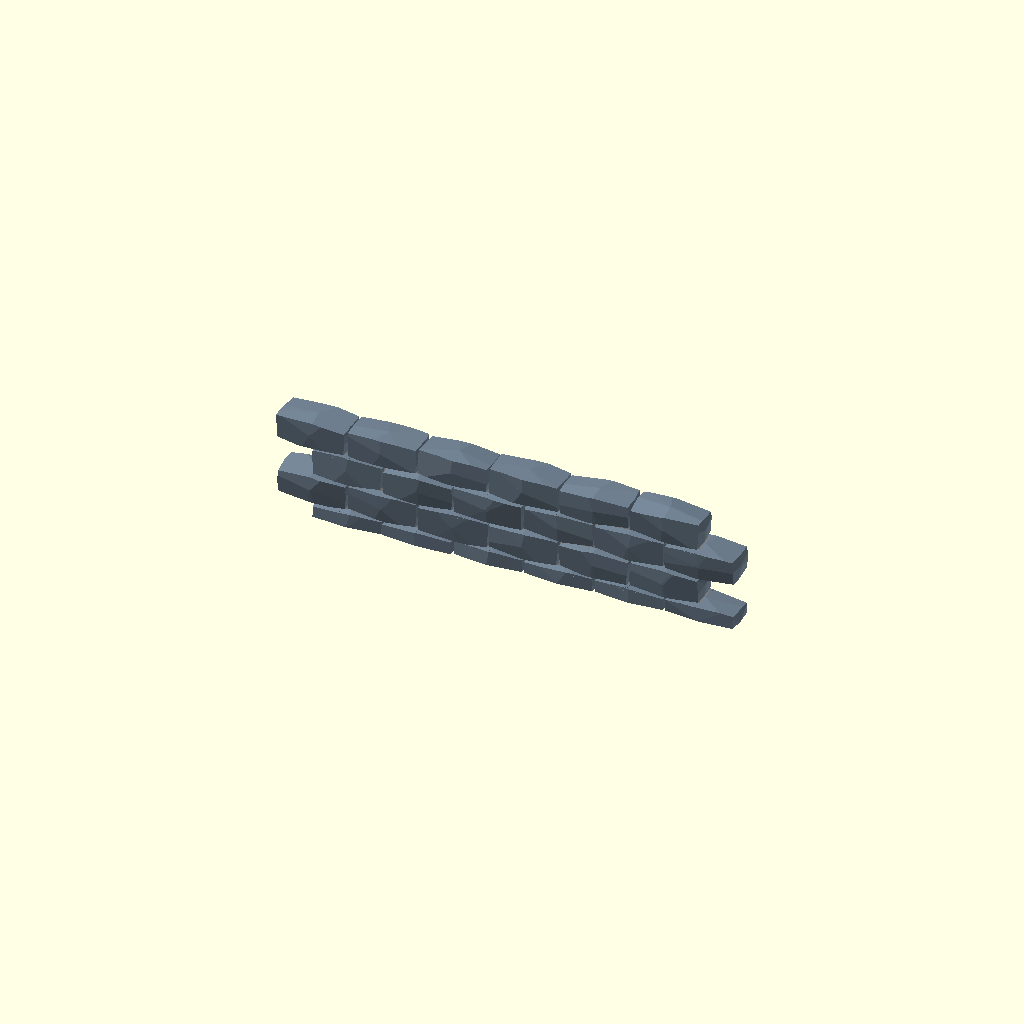
Cell 1: the model at its default parameters.
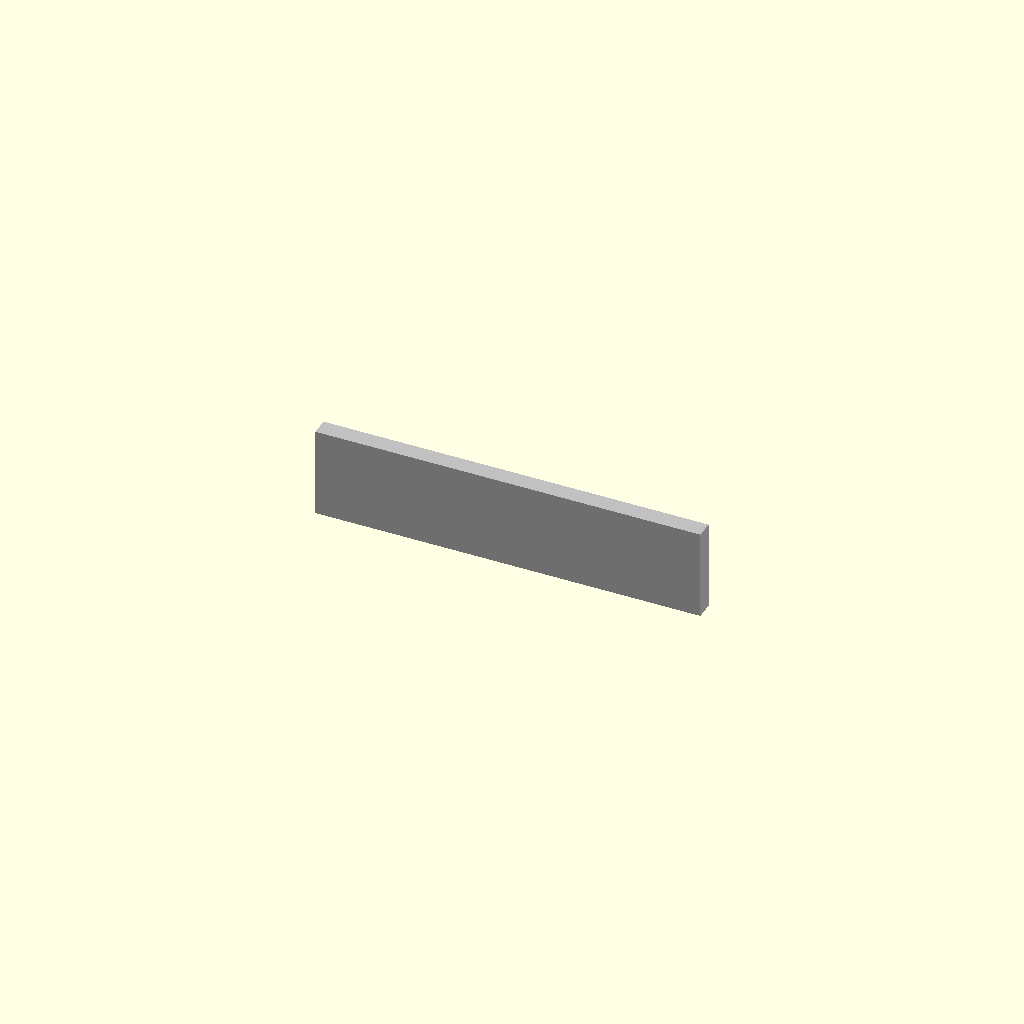
Cell 2 — power set to -0.1, the other parameters unchanged.
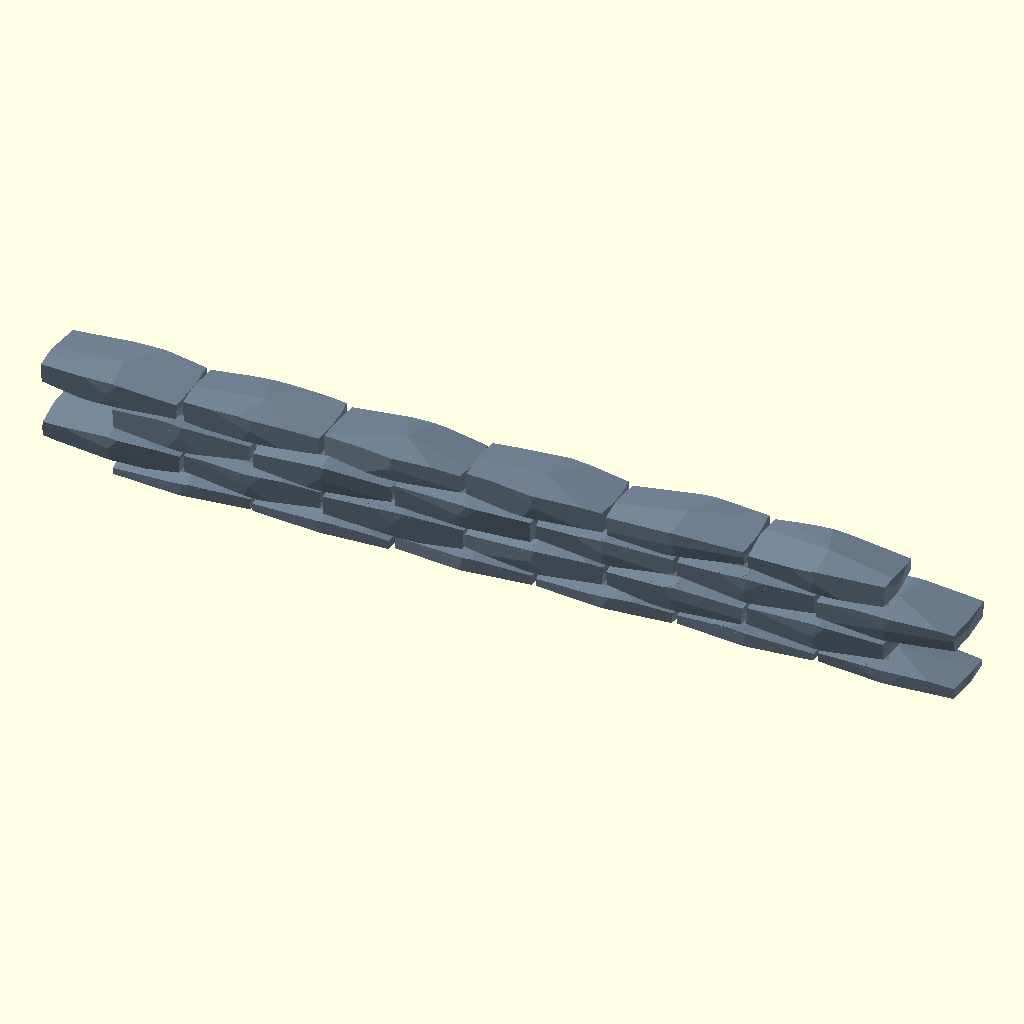
Cell 3: stone_length = 8 (everything else at default).
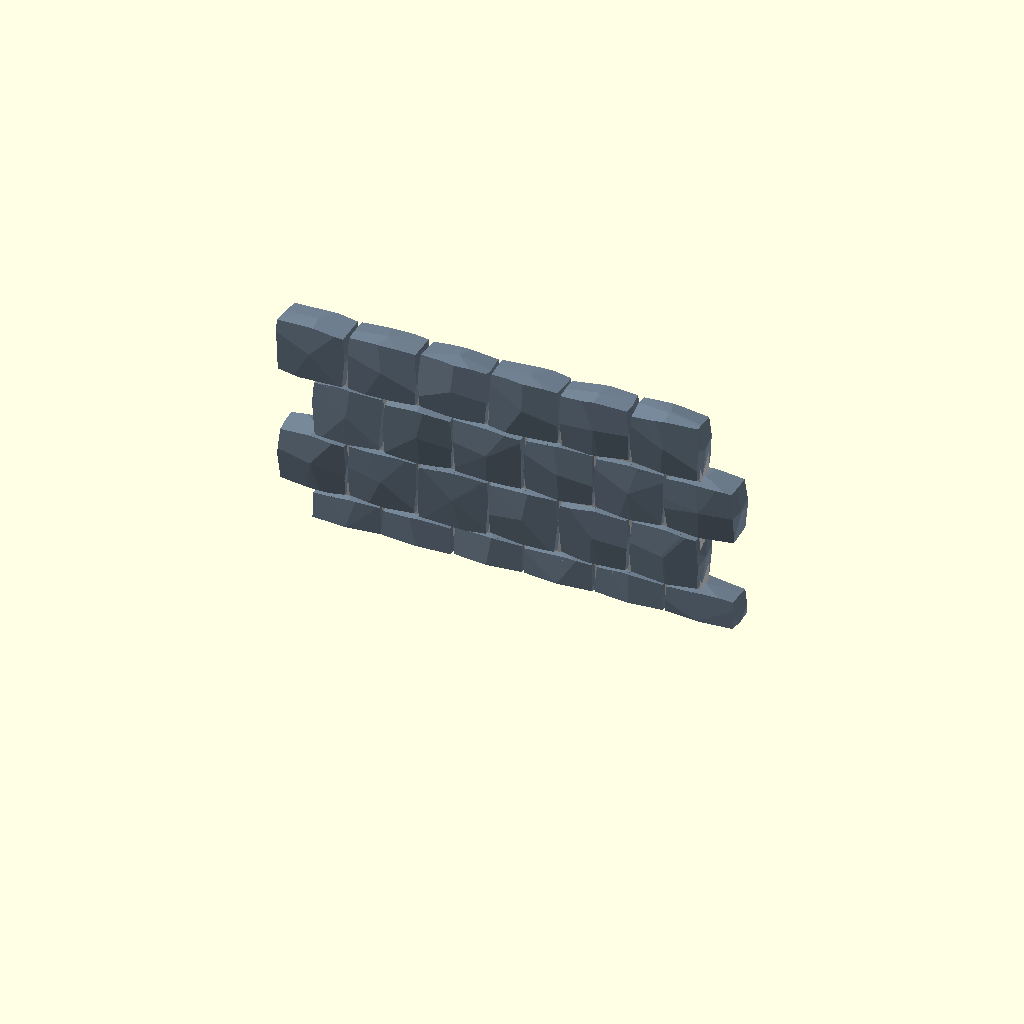
Cell 4: stone_height = 3.4 (everything else at default).
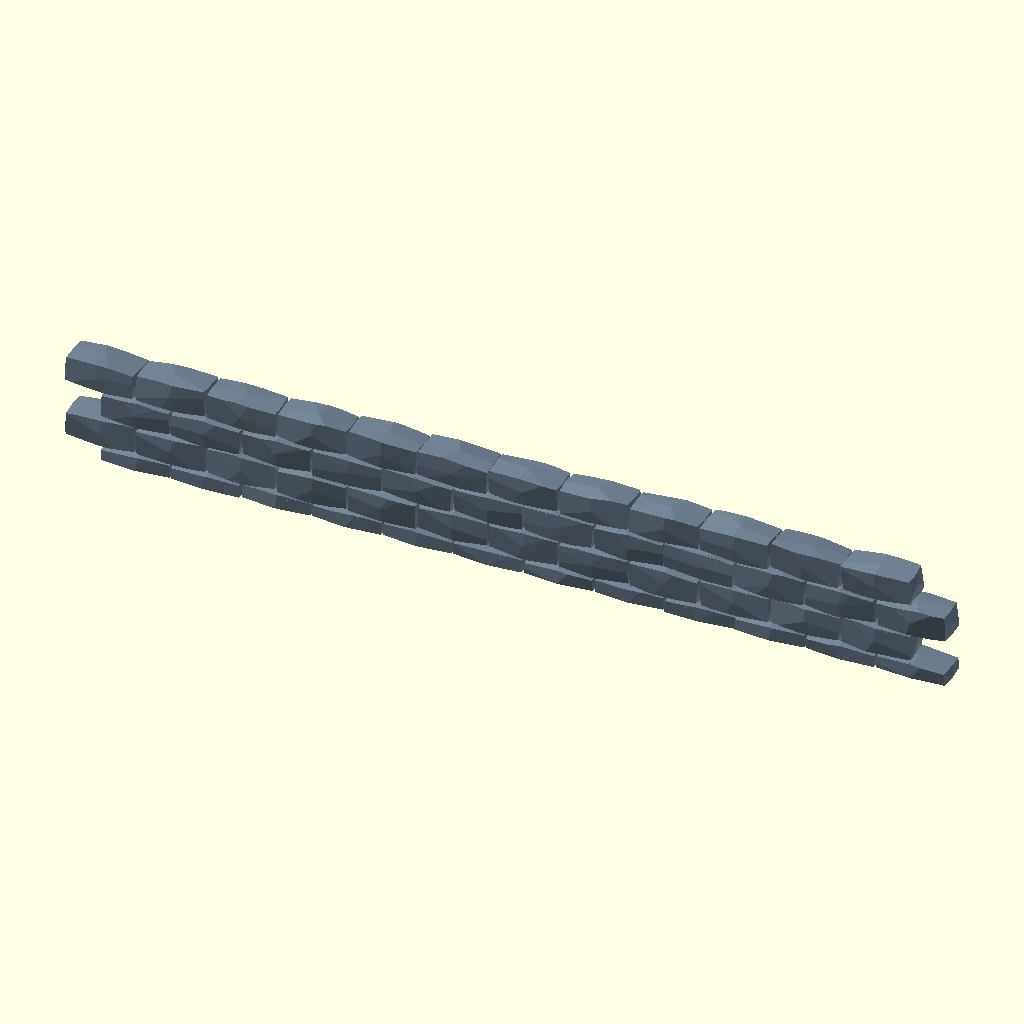
Cell 5: run_of_stones = 12 (everything else at default).
One fixed orthographic camera (rotation 55°, 0°, 25°; colour scheme Cornfield) for every cell.
OpenSCAD source file scadFiles/1629948/2524393.scad:
//Customizable Interlocking Stone Wall

//Created by Ari M. Diacou, June 2016

//Edited version of Customizable Stone Wall (http://www.thingiverse.com/thing:219574)

//Shared under Creative Commons License: Attribution-ShareAlike 3.0 Unported (CC BY-SA 3.0) 

//see http://creativecommons.org/licenses/by-sa/3.0/



// preview[view:south east, tilt:side]

/*[Wall]*/

//Length of a stone

stone_length=4;

//Height of a stone

stone_height=1.7;

//Number of stones along wall

run_of_stones=6;

//The wall height in number of stones

stack_of_stones=4;

//Higher angles make more wedge-shaped stones, lower angles produce blocks. Reccomend 5-30 (zero crashes).

maximum_rotation_angle=6; //[3,4,5,6,7,8,9,10,11,12,13,14,15,16,17,18,19,20,21,22,23,24,25,26,27,28,29,30]

//Higher rotation angles might need more compression

z_compression=1;

//Facets per face of each stone (this will increase filesize dramatically)f

Facets_Per_Face=7; 

//A way to reduce the abilty of higher n to chop up a block (should be -2 to 0)

power=0; //[0,-0.1,-0.2,-0.3,-0.4,-0.5,-0.6,-0.7,-0.8,-0.9,-1,-1.1,-1.2,-1.3,-1.4,-1.5,-1.6,-1.7,-1.8,-1.9,-2]

//A way to save the arrangement of stones

master_seed=4;



/*[Hidden]*/

//What percentage of a brick do you want the mortar in the running direction?

u_adjust=-0.52;

//How much of the wall's thickness do you want the mortar to take up?

v_ratio=0.5;

stone_color="SlateGray";

mortar_color="Silver";

///////////////////// Derived Parameters //////////////////////////

//Thickness of wall

stone_thickness=stone_length/2;

n=Facets_Per_Face;

num_x=floor(run_of_stones)+1;

num_z=stack_of_stones>2?floor(stack_of_stones):2;

dimensions=[stone_length,stone_thickness,stone_height];

half_dimensions=[stone_length/2,stone_thickness,stone_height];

total_length=stone_length*(num_x-.5); 

total_height=stone_height*z_compression*(num_z-.5); 



echo(str("total length=",total_length," mm"));

echo(str("total height=",total_height," mm"));

echo(str("thickness=",stone_thickness," mm"));

echo(str("Suggested Filename: Interlocking Wall ", num_x,"x",num_z," s=",stone_length,"x",stone_height," ",option_string_2));

option_string_1=str("o=",maximum_rotation_angle,".",z_compression,".",n,".",power,".",master_seed);

option_string_2=str("r",maximum_rotation_angle,"zc",z_compression,"n",n,"p",power,"ms",master_seed);

option_string_3=str("Max Rotation=",maximum_rotation_angle,", Z compression ratio=",z_compression,", Facets per face=",n,", Power=",power,", Master Seed=",master_seed);

echo(option_string_3);

/////////////////////////// Main() ////////////////////////////////

translate([-total_length/2,0,0]) wall();

//Uncomment the code below to check if your walls will interlock properly

////Angled Wall

//translate([total_length/2-.40*stone_length,-stone_thickness/4,0]) rotate([0,0,45]) wall();

////Purpendicular Wall

//translate([-total_length/2+stone_thickness/2,total_length-stone_length/4,0]) rotate([0,0,90]) mirror([1,0,0]) wall();

///////////////////////// Functions ///////////////////////////////

module rock(unit_dimension, max_rotation, seed){

    random=rands(-1,1,n*3,seed);

		intersection(){

			intersection_for(i=[0:n-1]){

				rotate([	max_rotation*random[3*i+0]*pow(i,power),

							max_rotation*random[3*i+1]*pow(i,power),

							max_rotation*random[3*i+2]*pow(i,power)])

					cube(unit_dimension, center=true);

					}

			}	

	}



module wall(){

	union(){

		difference(){

			for(z=[0:num_z-1]){

				for(x=[0:num_x-1]){

					if(!half_condtion(x, z, num_x)){

						translate([stone_length*(x+0.5-0.25*(1+pow(-1,z))), 0,z*stone_height*z_compression]) 

							color(stone_color)

								rock(dimensions,maximum_rotation_angle,num_x*z+x+master_seed);

						}

					}

				}

            //Block that removes the bottom half of the bottom layer of stones

			translate([-0.25*stone_length,-stone_thickness/1.3,-stone_height])

				cube([stone_length*num_x,stone_thickness*1.5,stone_height]);

			}

			//Mortar

            translate([(-u_adjust)*stone_length,-stone_thickness*v_ratio/2,0])

				color(mortar_color)

					cube([(num_x-0.5+2*u_adjust)*stone_length,stone_thickness*v_ratio,stone_height*(num_z-1)*z_compression]);

		}

	}



function half_condtion(i, j, num_i)=((i==0 && j%2==0) || (i==num_i-1 && j%2==1));
Customizer parameters (derived from the source; name, type, default, range or options):
stone_length: number, default 4
stone_height: number, default 1.7
run_of_stones: number, default 6
stack_of_stones: number, default 4
maximum_rotation_angle: number, default 6, options 3, 4, 5, 6, 7, 8, 9, 10, 11, 12, 13, 14, 15, 16, 17, 18, 19, 20, 21, 22, 23, 24, 25, 26, 27, 28, 29, 30
z_compression: number, default 1
Facets_Per_Face: number, default 7
power: number, default 0, options 0, -0.1, -0.2, -0.3, -0.4, -0.5, -0.6, -0.7, -0.8, -0.9, -1, -1.1, -1.2, -1.3, -1.4, -1.5, -1.6, -1.7, -1.8, -1.9, -2
master_seed: number, default 4
